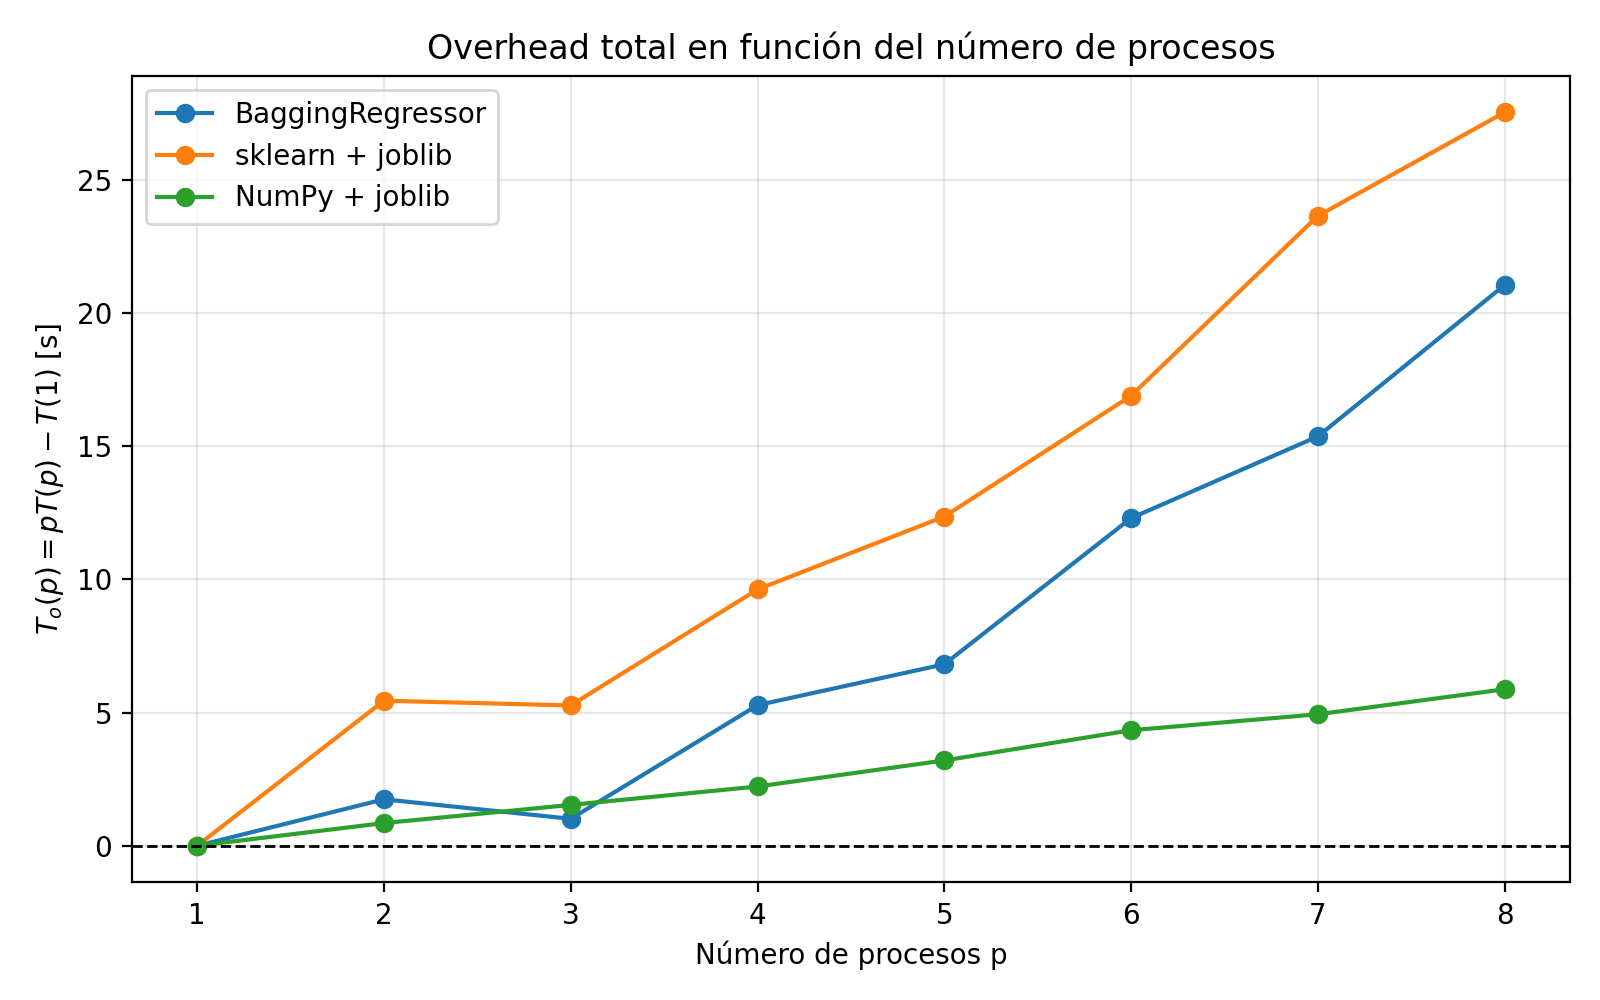

Data behind this chart, as committed beside it:
implementation, p, time_s, baseline_s, overhead_s
BaggingRegressor, 1, 13.99, 13.99, 0.0
BaggingRegressor, 2, 7.866, 13.99, 1.744
BaggingRegressor, 3, 5, 13.99, 1.011
BaggingRegressor, 4, 4.816, 13.99, 5.277
BaggingRegressor, 5, 4.16, 13.99, 6.811
BaggingRegressor, 6, 4.381, 13.99, 12.3
BaggingRegressor, 7, 4.193, 13.99, 15.36
BaggingRegressor, 8, 4.379, 13.99, 21.04
sklearn + joblib, 1, 10.66, 10.66, 0.0
sklearn + joblib, 2, 8.051, 10.66, 5.444
sklearn + joblib, 3, 5.308, 10.66, 5.266
sklearn + joblib, 4, 5.069, 10.66, 9.62
sklearn + joblib, 5, 4.602, 10.66, 12.35
sklearn + joblib, 6, 4.591, 10.66, 16.89
sklearn + joblib, 7, 4.899, 10.66, 23.64
sklearn + joblib, 8, 4.773, 10.66, 27.52
NumPy + joblib, 1, 0.6142, 0.6142, 0.0
NumPy + joblib, 2, 0.7331, 0.6142, 0.852
NumPy + joblib, 3, 0.7158, 0.6142, 1.533
NumPy + joblib, 4, 0.7097, 0.6142, 2.225
NumPy + joblib, 5, 0.7632, 0.6142, 3.202
NumPy + joblib, 6, 0.8249, 0.6142, 4.335
NumPy + joblib, 7, 0.7925, 0.6142, 4.934
NumPy + joblib, 8, 0.8109, 0.6142, 5.873
